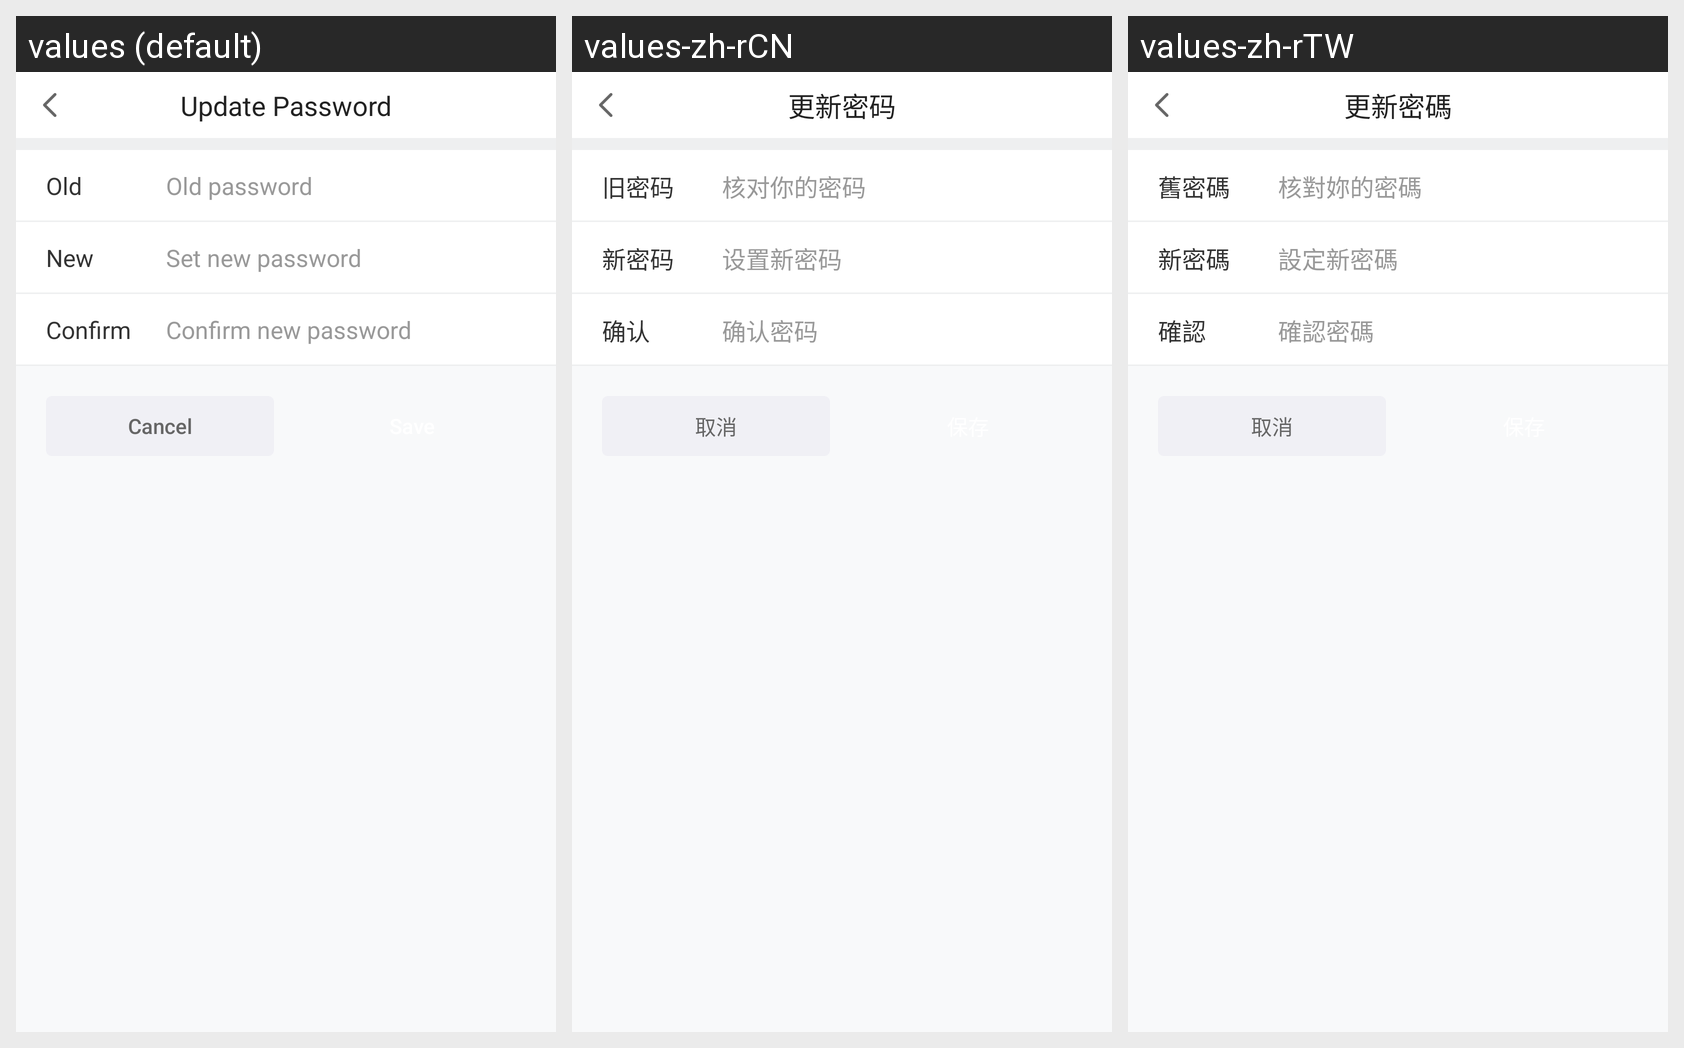

This grid shows one Android layout under several languages. Give, for every string resource on the screen, its name, the default text and each shown locale's text.
Android screen res/layout/user_change_password_fragment.xml rendered under 3 locales, left to right: values (default), values-zh-rCN, values-zh-rTW. Device: Nexus 5 (rendered at 1080×1920; each locale shown at half size, 540×960, under a caption strip naming it); theme AppTheme.NoTitle.
Strings drawn on this screen, with the default value and each locale's value (text and hints the layout hard-codes, and strings that could not be matched under every locale, appear in the picture but are not listed):

user_update_password
  values: Update Password
  values-zh-rCN: 更新密码
  values-zh-rTW: 更新密碼

user_old_password
  values: Old
  values-zh-rCN: 旧密码
  values-zh-rTW: 舊密碼

user_old_password_hint
  values: Old password
  values-zh-rCN: 核对你的密码
  values-zh-rTW: 核對妳的密碼

user_new_password
  values: New
  values-zh-rCN: 新密码
  values-zh-rTW: 新密碼

user_new_password_hint
  values: Set new password
  values-zh-rCN: 设置新密码
  values-zh-rTW: 設定新密碼

user_confirm_password
  values: Confirm
  values-zh-rCN: 确认
  values-zh-rTW: 確認

user_confirm_password_hint
  values: Confirm new password
  values-zh-rCN: 确认密码
  values-zh-rTW: 確認密碼

btn_cancel
  values: Cancel
  values-zh-rCN: 取消
  values-zh-rTW: 取消
